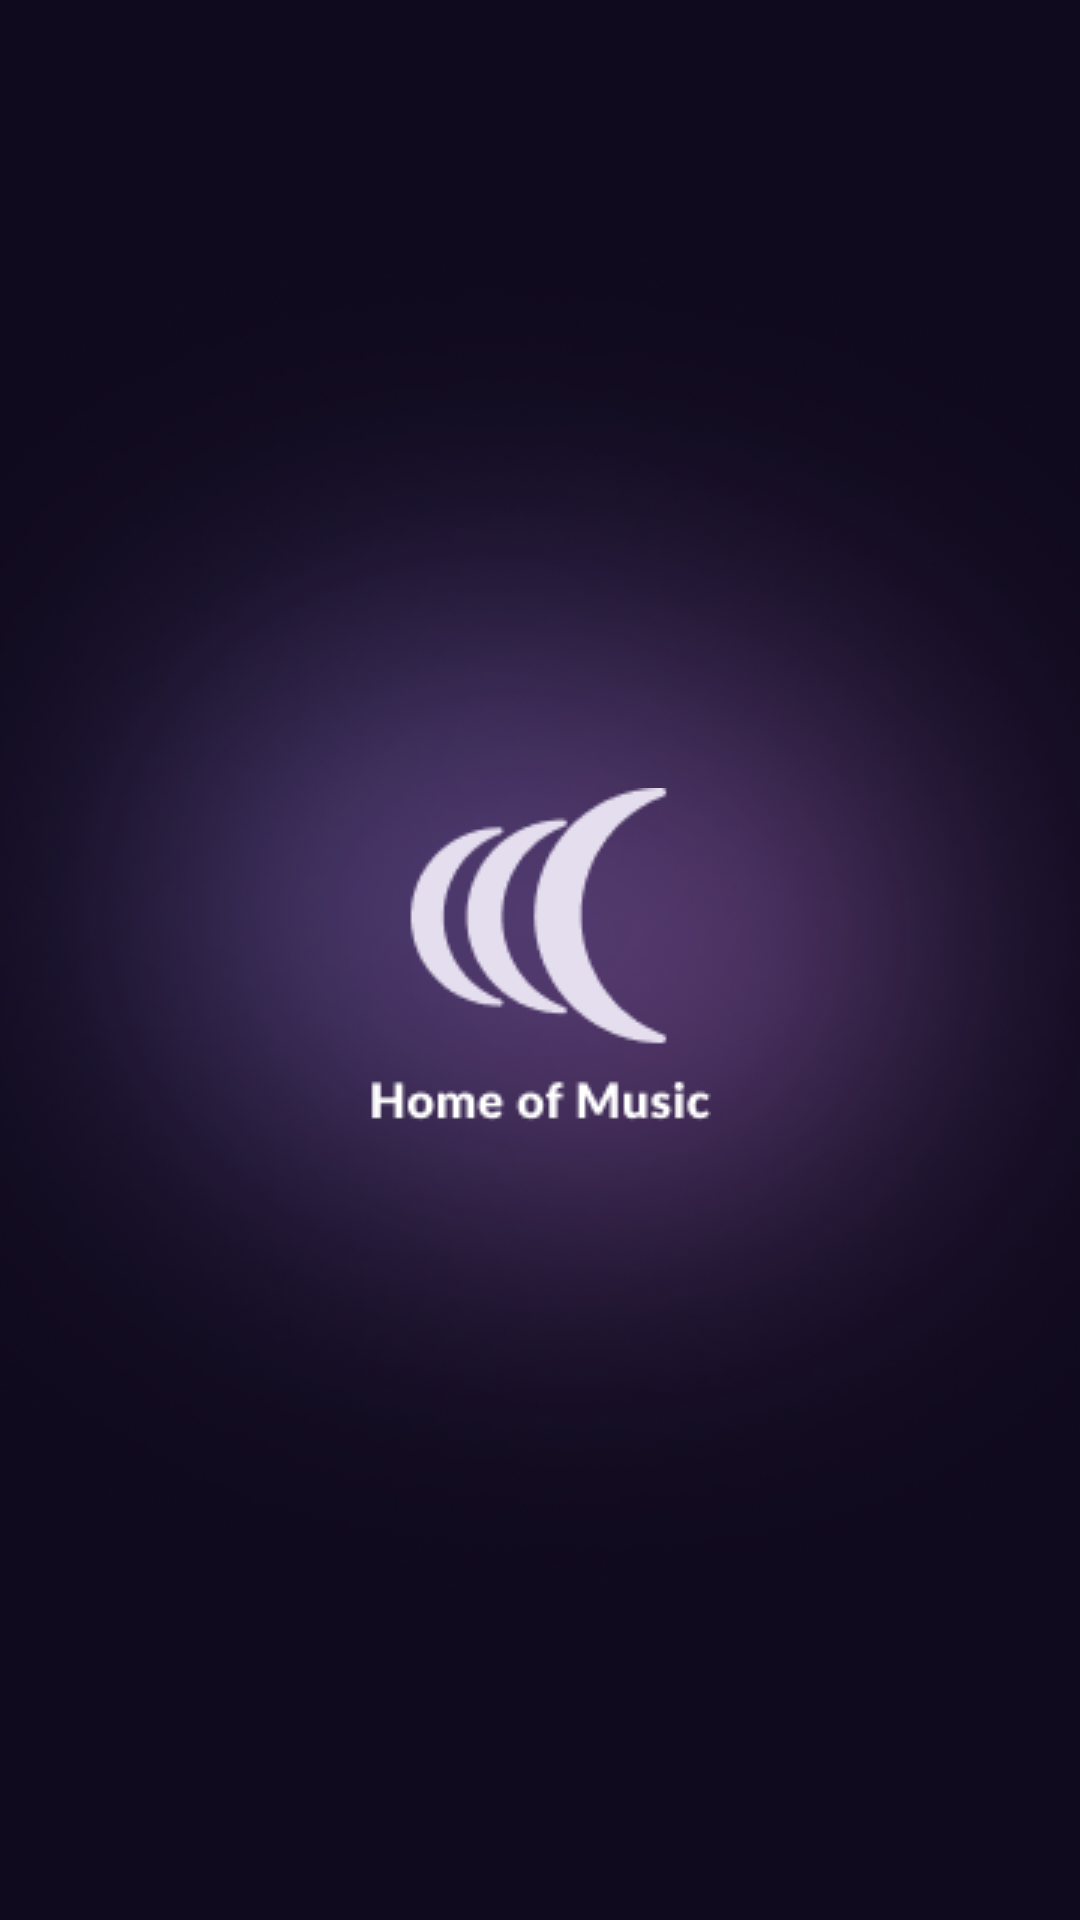

The Android layout XML behind this screen, and the referenced resources:
<!-- AndroidManifest.xml: application theme Theme.MusicPlayerApp -->
<!-- res/layout/activity_splash.xml -->
<?xml version="1.0" encoding="utf-8"?>
<androidx.constraintlayout.widget.ConstraintLayout xmlns:android="http://schemas.android.com/apk/res/android"
    xmlns:app="http://schemas.android.com/apk/res-auto"
    xmlns:tools="http://schemas.android.com/tools"
    android:id="@+id/main"
    android:layout_width="match_parent"
    android:layout_height="match_parent"
    tools:context=".ui.SplashActivity">

    <ImageView
        android:id="@+id/spBackground"
        android:layout_width="0dp"
        android:fitsSystemWindows="true"
        android:layout_height="wrap_content"
        app:layout_constraintEnd_toEndOf="parent"
        app:layout_constraintStart_toStartOf="parent"
        app:layout_constraintTop_toTopOf="parent"
        android:scaleType="centerCrop"
        app:srcCompat="@drawable/splash_background" />
    <ImageView
        android:id="@+id/spLogo"
        android:layout_width="wrap_content"
        android:layout_height="wrap_content"
        app:layout_constraintTop_toTopOf="@id/spBackground"
        app:layout_constraintBottom_toBottomOf="@id/spBackground"
        app:layout_constraintStart_toStartOf="@id/spBackground"
        app:layout_constraintEnd_toEndOf="@id/spBackground"
        app:srcCompat="@drawable/home_of_music_logo"/>















</androidx.constraintlayout.widget.ConstraintLayout>
<!-- resources referenced by this layout -->
<resources>
  <color name="white">#FFFFFFFF</color>
  <!-- drawable gradient_button_bg (drawable) -->
  <?xml version="1.0" encoding="utf-8"?>
  <selector xmlns:android="http://schemas.android.com/apk/res/android">
  <item>
      <shape android:shape="rectangle">
          <gradient android:startColor="#415ce2"
              android:endColor="#a73eef"/>
          <corners android:radius="10dp"/>
      </shape>
  </item>
  </selector>
  <!-- drawable home_of_music_logo: png bitmap (drawable, 3725 bytes) -->
  <!-- drawable splash_background: png bitmap (drawable, 415176 bytes) -->
  <style name="Theme.MusicPlayerApp" parent="Base.Theme.MusicPlayerApp" />
  <style name="Base.Theme.MusicPlayerApp" parent="Theme.Material3.DayNight.NoActionBar">
          
          
          <item name="android:statusBarColor">@android:color/transparent</item>
          <item name="android:navigationBarColor">@android:color/transparent</item>
          <item name="colorPrimary">@color/primary_color</item>
      </style>
  <color name="primary_color">#FF6200EE</color>
</resources>
